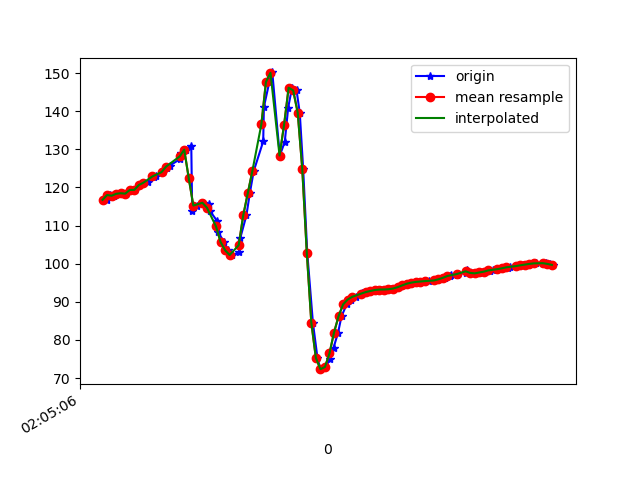

The data file committed next to this chart (first rows):
1617847507019, 543150570001957, 116.74586, 26.054417, -4.2469516
1617847507032, 543150589232727, 118, 26.64, -5.291
1617847507050, 543150608463497, 117.8, 26.21, -5.626
1617847507064, 543150627694267, 118.3, 26.86, -6.081
1617847507085, 543150646925037, 118.5, 26.46, -6.543
1617847507104, 543150666155807, 118.4, 26.38, -6.668
1617847507121, 543150685386577, 119.3, 26.11, -7.372
1617847507145, 543150704617347, 119.4, 25.42, -7.522
1617847507162, 543150723848117, 120.6, 25.89, -8.11
1617847507181, 543150743078887, 121.1, 24.99, -8.5
1617847507199, 543150762309657, 121.3, 24.17, -8.508
1617847507228, 543150781540427, 122.7, 22.9, -9.485
1617847507237, 543150800771197, 123.1, 21.14, -9.585
1617847507266, 543150820001967, 124, 20.94, -9.768
1617847507283, 543150839232737, 125.2, 20.43, -10.77
1617847507296, 543150858463507, 125.7, 19.91, -10.64
1617847507340, 543150877694277, 127.4, 20.4, -10.96
1617847507344, 543150896925047, 128.9, 19.89, -11.24
1617847507367, 543150916155817, 129.9, 19.54, -10.87
1617847507391, 543150935386587, 131, 19.65, -10.91
1617847507395, 543150954617357, 113.8, 23.02, -7.16
1617847507418, 543150973848127, 115.3, 21.36, -11.55
1617847507443, 543150993078897, 116, 23.23, -11.81
1617847507470, 543151012309667, 115.5, 24.92, -11.67
1617847507473, 543151031540437, 113.8, 25.95, -11.46
1617847507505, 543151050771207, 111.2, 27.75, -12.05
1617847507509, 543151070001977, 108.3, 31.81, -14.29
1617847507535, 543151089232747, 105.7, 37.51, -18.1
1617847507551, 543151108463517, 103.5, 43.4, -23.03
1617847507572, 543151127694287, 102.3, 49.03, -29.17
1617847507603, 543151146925057, 103, 54.76, -37.4
1617847507607, 543151166155827, 106.7, 60.39, -48.45
1617847507634, 543151185386597, 112.7, 64.67, -61.24
1617847507649, 543151204617367, 118.5, 67.41, -73.31
1617847507666, 543151223848137, 124.3, 69.41, -84.64
1617847507708, 543151243078907, 132.1, 71.06, -97.15
1617847507711, 543151262309677, 141.1, 72.34, -110
1617847507735, 543151281540447, 147.7, 73.74, -119.3
1617847507743, 543151300771217, 150, 75.58, -123.2
1617847507748, 543151320001987, 150.2, 77.43, -123.5
1617847507781, 543151339353379, 128.4, 72.13, -117
1617847507803, 543151358584149, 132, 76.6, -116.3
1617847507818, 543151377814919, 140.9, 80.48, -119.9
1617847507835, 543151397045689, 146.2, 82.11, -120.6
1617847507855, 543151416276459, 145.5, 83.15, -115.4
1617847507869, 543151435507229, 139.6, 84.33, -104.8
1617847507884, 543151454737999, 124.9, 85.28, -85.18
1617847507902, 543151473968769, 102.9, 85.26, -57.91
1617847507927, 543151493199539, 84.54, 83.98, -34.09
1617847507947, 543151512430309, 75.33, 81.51, -19.47
1617847507960, 543151531661079, 72.35, 78.22, -10.87
1617847507982, 543151550891849, 72.91, 74.2, -5.53
1617847508003, 543151570122619, 74.96, 68.55, -1.841
1617847508018, 543151589353389, 77.98, 60.46, 0.3222
1617847508038, 543151608584159, 81.95, 50.47, 1.016
1617847508053, 543151627814929, 86.23, 40.44, 1.662
1617847508076, 543151647045699, 89.33, 32.21, 1.973
1617847508093, 543151666276469, 90.6, 27.89, 2.259
1617847508116, 543151685507239, 91.31, 26.54, 2.048
1617847508143, 543151704738009, 91.98, 26.13, 1.552
1617847508145, 543151723968779, 92.37, 25.81, 0.9922
... 43 more rows
